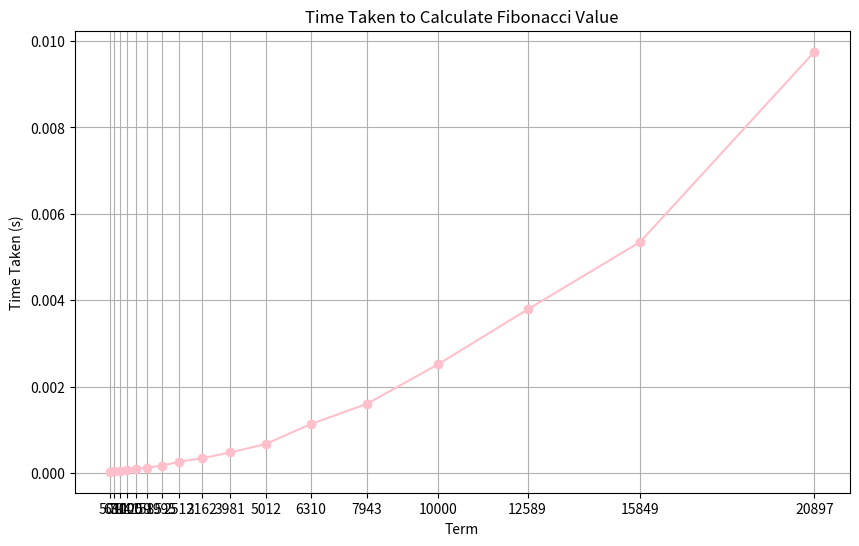

This figure's Python source:
import time
import matplotlib.pyplot as plt


def fibonacci_dynamic(n):
    # Base cases
    if n == 0:
        return 0
    elif n == 1:
        return 1

    # Initialize an array to store Fibonacci numbers
    fib_array = [0] * (n + 1)
    fib_array[1] = 1

    # Calculate Fibonacci numbers from the bottom up
    for i in range(2, n + 1):
        fib_array[i] = fib_array[i - 1] + fib_array[i - 2]

    return fib_array[n]


# Given list of terms
terms = [501, 631, 794, 1000, 1259, 1585, 1995, 2512, 3162, 3981, 5012, 6310, 7943, 10000, 12589, 15849, 20897]


# Lists to store terms and corresponding time taken
term_list = []
time_list = []

for n in terms:
    start_time = time.time()  # Record start time
    fibonacci_value = fibonacci_dynamic(n)  # Calculate Fibonacci value
    end_time = time.time()  # Record end time
    time_taken = end_time - start_time  # Calculate time taken
    term_list.append(n)  # Append term to list
    time_list.append(time_taken)  # Append time taken to list

#Output values
for term in term_list:
    print(f"{term:7}", end="")
print()

for time_val in time_list:
    print(f"{time_val:7.2f}", end="")
print()

# Plot the values
plt.figure(figsize=(10, 6))
plt.plot(term_list, time_list, marker='o', linestyle='-', color='pink')
plt.title('Time Taken to Calculate Fibonacci Value')
plt.xlabel('Term')
plt.ylabel('Time Taken (s)')
plt.grid(True)
plt.xticks(terms)  # Set x-axis ticks to match terms
plt.show()
